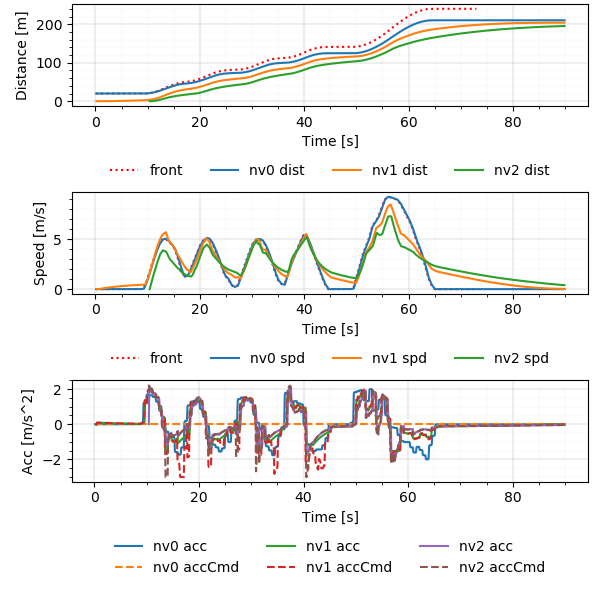

Values plotted in this chart, from the file beside it:
Realtime [sec], Sim Time [sec], Sim Time from MPC [sec], MPC runtime, v0_dist [m], v0_lane [-], v0_spd [m/s], v0_acc [m/s2], v1_dist [m], v1_lane [-], v1_spd [m/s], v1_acc [m/s2], v1_accCmd [m/s2], v2_dist [m], v2_lane [-], v2_spd [m/s], v2_acc [m/s2], v2_accCmd [m/s2]
0.1198, 0.2, 89.9, 0.008152, 20.0, -76146229#1_0, 0.0, 0.0, 0.0, -76146229#1_0, 0.0, 0.0, -0.02166, nan, nan, nan, nan, nan
0.1278, 0.3, 89.9, 0.005882, 20.0, -76146229#1_0, 0.0, 0.0, 0.0, -76146229#1_0, 0.0, 0.0, -0.02166, nan, nan, nan, nan, nan
0.2148, 0.4, 89.9, 0.009114, 20.0, -76146229#1_0, 0.0, 0.0, 0.0, -76146229#1_0, 0.0, 0.0, -0.02166, nan, nan, nan, nan, nan
0.3105, 0.5, 0.3, 0.007653, 20.0, -76146229#1_0, 0.0, 0.0, 0.0, -76146229#1_0, 0.0, 0.0, 0.09435, nan, nan, nan, nan, nan
0.4128, 0.6, 0.4, 0.008231, 20.0, -76146229#1_0, 0.0, 0.0, 0.0009131, -76146229#1_0, 0.009131, 0.09131, 0.09435, nan, nan, nan, nan, nan
0.5143, 0.7, 0.5, 0.008129, 20.0, -76146229#1_0, 0.0, 0.0, 0.002739, -76146229#1_0, 0.01826, 0.09131, 0.09435, nan, nan, nan, nan, nan
0.6149, 0.8, 0.6, 0.008513, 20.0, -76146229#1_0, 0.0, 0.0, 0.005478, -76146229#1_0, 0.02739, 0.09131, 0.08981, nan, nan, nan, nan, nan
0.7119, 0.9, 0.7, 0.008231, 20.0, -76146229#1_0, 0.0, 0.0, 0.009087, -76146229#1_0, 0.03608, 0.08691, 0.08858, nan, nan, nan, nan, nan
0.8141, 1.0, 0.8, 0.008389, 20.0, -76146229#1_0, 0.0, 0.0, 0.01355, -76146229#1_0, 0.04466, 0.08572, 0.08734, nan, nan, nan, nan, nan
0.9149, 1.1, 0.9, 0.008853, 20.0, -76146229#1_0, 0.0, 0.0, 0.01886, -76146229#1_0, 0.05311, 0.08452, 0.08631, nan, nan, nan, nan, nan
1.115, 1.2, 1.1, 0.008102, 20.0, -76146229#1_0, 0.0, 0.0, 0.02501, -76146229#1_0, 0.06146, 0.08352, 0.08405, nan, nan, nan, nan, nan
1.126, 1.3, 1.1, 0.007776, 20.0, -76146229#1_0, 0.0, 0.0, 0.03197, -76146229#1_0, 0.06959, 0.08134, 0.08405, nan, nan, nan, nan, nan
1.214, 1.4, 1.1, 0.008293, 20.0, -76146229#1_0, 0.0, 0.0, 0.03974, -76146229#1_0, 0.07773, 0.08134, 0.08405, nan, nan, nan, nan, nan
1.314, 1.5, 1.3, 0.008518, 20.0, -76146229#1_0, 0.0, 0.0, 0.04833, -76146229#1_0, 0.08586, 0.08134, 0.08187, nan, nan, nan, nan, nan
1.413, 1.6, 1.4, 0.008302, 20.0, -76146229#1_0, 0.0, 0.0, 0.05771, -76146229#1_0, 0.09379, 0.07923, 0.08073, nan, nan, nan, nan, nan
1.512, 1.7, 1.5, 0.007752, 20.0, -76146229#1_0, 0.0, 0.0, 0.06787, -76146229#1_0, 0.1016, 0.07813, 0.07958, nan, nan, nan, nan, nan
1.613, 1.8, 1.6, 0.00776, 20.0, -76146229#1_0, 0.0, 0.0, 0.0788, -76146229#1_0, 0.1093, 0.07702, 0.07854, nan, nan, nan, nan, nan
1.714, 1.9, 1.7, 0.008086, 20.0, -76146229#1_0, 0.0, 0.0, 0.09049, -76146229#1_0, 0.1169, 0.076, 0.07746, nan, nan, nan, nan, nan
1.813, 2.0, 1.8, 0.007939, 20.0, -76146229#1_0, 0.0, 0.0, 0.1029, -76146229#1_0, 0.1244, 0.07496, 0.0764, nan, nan, nan, nan, nan
1.91, 2.1, 1.9, 0.008378, 20.0, -76146229#1_0, 0.0, 0.0, 0.1161, -76146229#1_0, 0.1318, 0.07393, 0.07534, nan, nan, nan, nan, nan
2.012, 2.2, 2.0, 0.009264, 20.0, -76146229#1_0, 0.0, 0.0, 0.13, -76146229#1_0, 0.1391, 0.07291, 0.07429, nan, nan, nan, nan, nan
2.219, 2.3, 2.2, 0.01319, 20.0, -76146229#1_0, 0.0, 0.0, 0.1446, -76146229#1_0, 0.1463, 0.07189, 0.07221, nan, nan, nan, nan, nan
2.226, 2.4, 2.2, 0.005465, 20.0, -76146229#1_0, 0.0, 0.0, 0.16, -76146229#1_0, 0.1533, 0.06988, 0.07221, nan, nan, nan, nan, nan
2.312, 2.5, 2.2, 0.008729, 20.0, -76146229#1_0, 0.0, 0.0, 0.176, -76146229#1_0, 0.1602, 0.06988, 0.07221, nan, nan, nan, nan, nan
2.413, 2.6, 2.4, 0.01111, 20.0, -76146229#1_0, 0.0, 0.0, 0.1927, -76146229#1_0, 0.1672, 0.06988, 0.07022, nan, nan, nan, nan, nan
2.511, 2.7, 2.5, 0.008047, 20.0, -76146229#1_0, 0.0, 0.0, 0.2101, -76146229#1_0, 0.174, 0.06795, 0.06917, nan, nan, nan, nan, nan
2.611, 2.8, 2.6, 0.008488, 20.0, -76146229#1_0, 0.0, 0.0, 0.2282, -76146229#1_0, 0.1807, 0.06694, 0.06812, nan, nan, nan, nan, nan
2.711, 2.9, 2.7, 0.008137, 20.0, -76146229#1_0, 0.0, 0.0, 0.2469, -76146229#1_0, 0.1873, 0.06593, 0.06717, nan, nan, nan, nan, nan
2.814, 3.0, 2.8, 0.008989, 20.0, -76146229#1_0, 0.0, 0.0, 0.2663, -76146229#1_0, 0.1938, 0.065, 0.06618, nan, nan, nan, nan, nan
2.915, 3.1, 2.9, 0.009353, 20.0, -76146229#1_0, 0.0, 0.0, 0.2863, -76146229#1_0, 0.2002, 0.06405, 0.06521, nan, nan, nan, nan, nan
3.005, 3.2, 3.0, 0.003562, 20.0, -76146229#1_0, 0.0, 0.0, 0.307, -76146229#1_0, 0.2065, 0.06311, 0.06424, nan, nan, nan, nan, nan
3.105, 3.3, 3.1, 0.003456, 20.0, -76146229#1_0, 0.0, 0.0, 0.3282, -76146229#1_0, 0.2127, 0.06217, 0.06328, nan, nan, nan, nan, nan
3.307, 3.4, 3.3, 0.003336, 20.0, -76146229#1_0, 0.0, 0.0, 0.3501, -76146229#1_0, 0.2189, 0.06124, 0.06138, nan, nan, nan, nan, nan
3.311, 3.5, 3.3, 0.003247, 20.0, -76146229#1_0, 0.0, 0.0, 0.3726, -76146229#1_0, 0.2248, 0.0594, 0.06138, nan, nan, nan, nan, nan
3.414, 3.6, 3.3, 0.01005, 20.0, -76146229#1_0, 0.0, 0.0, 0.3957, -76146229#1_0, 0.2308, 0.0594, 0.06138, nan, nan, nan, nan, nan
3.508, 3.7, 3.5, 0.005833, 20.0, -76146229#1_0, 0.0, 0.0, 0.4194, -76146229#1_0, 0.2367, 0.0594, 0.05957, nan, nan, nan, nan, nan
3.613, 3.8, 3.6, 0.0109, 20.0, -76146229#1_0, 0.0, 0.0, 0.4436, -76146229#1_0, 0.2425, 0.05765, 0.05861, nan, nan, nan, nan, nan
3.714, 3.9, 3.7, 0.01107, 20.0, -76146229#1_0, 0.0, 0.0, 0.4684, -76146229#1_0, 0.2481, 0.05672, 0.05766, nan, nan, nan, nan, nan
3.811, 4.0, 3.8, 0.007072, 20.0, -76146229#1_0, 0.0, 0.0, 0.4938, -76146229#1_0, 0.2537, 0.0558, 0.05678, nan, nan, nan, nan, nan
3.917, 4.1, 3.9, 0.01104, 20.0, -76146229#1_0, 0.0, 0.0, 0.5197, -76146229#1_0, 0.2592, 0.05495, 0.05589, nan, nan, nan, nan, nan
4.014, 4.2, 4.0, 0.008705, 20.0, -76146229#1_0, 0.0, 0.0, 0.5462, -76146229#1_0, 0.2646, 0.05408, 0.055, nan, nan, nan, nan, nan
4.113, 4.3, 4.1, 0.008353, 20.0, -76146229#1_0, 0.0, 0.0, 0.5732, -76146229#1_0, 0.2699, 0.05323, 0.05412, nan, nan, nan, nan, nan
4.211, 4.4, 4.2, 0.007721, 20.0, -76146229#1_0, 0.0, 0.0, 0.6007, -76146229#1_0, 0.2752, 0.05237, 0.05324, nan, nan, nan, nan, nan
4.414, 4.5, 4.4, 0.008212, 20.0, -76146229#1_0, 0.0, 0.0, 0.6287, -76146229#1_0, 0.2803, 0.05153, 0.05152, nan, nan, nan, nan, nan
4.422, 4.6, 4.4, 0.005881, 20.0, -76146229#1_0, 0.0, 0.0, 0.6572, -76146229#1_0, 0.2853, 0.04986, 0.05152, nan, nan, nan, nan, nan
4.512, 4.7, 4.4, 0.008144, 20.0, -76146229#1_0, 0.0, 0.0, 0.6863, -76146229#1_0, 0.2903, 0.04986, 0.05152, nan, nan, nan, nan, nan
4.605, 4.8, 4.6, 0.003336, 20.0, -76146229#1_0, 0.0, 0.0, 0.7158, -76146229#1_0, 0.2953, 0.04986, 0.04987, nan, nan, nan, nan, nan
4.707, 4.9, 4.7, 0.004603, 20.0, -76146229#1_0, 0.0, 0.0, 0.7458, -76146229#1_0, 0.3001, 0.04826, 0.049, nan, nan, nan, nan, nan
4.818, 5.0, 4.8, 0.0106, 20.0, -76146229#1_0, 0.0, 0.0, 0.7763, -76146229#1_0, 0.3048, 0.04742, 0.04813, nan, nan, nan, nan, nan
4.916, 5.1, 4.9, 0.0118, 20.0, -76146229#1_0, 0.0, 0.0, 0.8073, -76146229#1_0, 0.3095, 0.04658, 0.04734, nan, nan, nan, nan, nan
5.017, 5.2, 5.0, 0.0118, 20.0, -76146229#1_0, 0.0, 0.0, 0.8387, -76146229#1_0, 0.3141, 0.04581, 0.04653, nan, nan, nan, nan, nan
5.118, 5.3, 5.1, 0.01214, 20.0, -76146229#1_0, 0.0, 0.0, 0.8705, -76146229#1_0, 0.3186, 0.04502, 0.04572, nan, nan, nan, nan, nan
5.216, 5.4, 5.2, 0.01102, 20.0, -76146229#1_0, 0.0, 0.0, 0.9028, -76146229#1_0, 0.323, 0.04425, 0.04492, nan, nan, nan, nan, nan
5.414, 5.5, 5.4, 0.008795, 20.0, -76146229#1_0, 0.0, 0.0, 0.9356, -76146229#1_0, 0.3274, 0.04347, 0.04334, nan, nan, nan, nan, nan
5.424, 5.6, 5.4, 0.006598, 20.0, -76146229#1_0, 0.0, 0.0, 0.9687, -76146229#1_0, 0.3316, 0.04194, 0.04334, nan, nan, nan, nan, nan
5.515, 5.7, 5.4, 0.01081, 20.0, -76146229#1_0, 0.0, 0.0, 1.002, -76146229#1_0, 0.3358, 0.04194, 0.04334, nan, nan, nan, nan, nan
5.605, 5.8, 5.6, 0.003997, 20.0, -76146229#1_0, 0.0, 0.0, 1.036, -76146229#1_0, 0.3399, 0.04194, 0.04183, nan, nan, nan, nan, nan
5.711, 5.9, 5.7, 0.007176, 20.0, -76146229#1_0, 0.0, 0.0, 1.071, -76146229#1_0, 0.344, 0.04048, 0.04104, nan, nan, nan, nan, nan
5.817, 6.0, 5.8, 0.01145, 20.0, -76146229#1_0, 0.0, 0.0, 1.105, -76146229#1_0, 0.348, 0.03972, 0.04024, nan, nan, nan, nan, nan
5.912, 6.1, 5.9, 0.008944, 20.0, -76146229#1_0, 0.0, 0.0, 1.141, -76146229#1_0, 0.3519, 0.03895, 0.03952, nan, nan, nan, nan, nan
... 838 more rows
